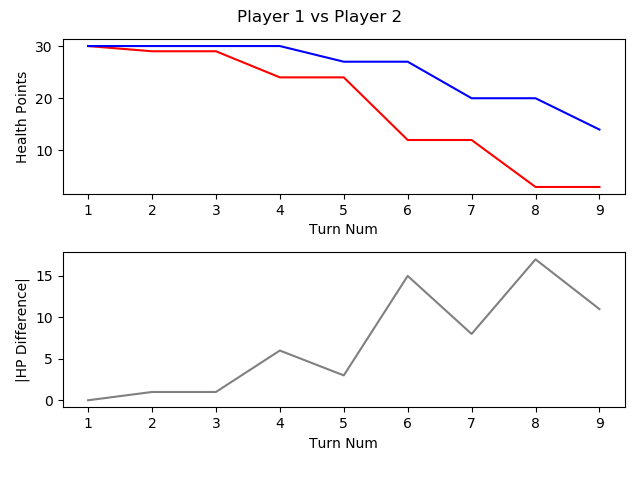

The file beside this chart, header and first rows:
, TURN_NO, P1_HEALTH, P2_HEALTH, CURRENT_PLAYER, AMOUNTHEALEDTHISTURN, NUMATTACKSTHISTURN, NUMCARDSDRAWNTHISTURN, NUMCARDSPLAYEDTHISTURN, NUMCARDSTODRAW, NUMELEMENTALSPLAYEDLASTTURN, NUMELEMENTALSPLAYEDTHISTURN, NUMFRIENDLYMINIONSTHATATTACKEDTHISTURN, NUMFRIENDLYMINIONSTHATDIEDTHISTURN, NUMMINIONSPLAYEDTHISTURN, NUMMINIONSPLAYERKILLEDTHISTURN, NUMOPTIONSPLAYEDTHISTURN, NUMSECRETSPLAYEDTHISGAME, NUMSPELLSPLAYEDTHISGAME, NUMTIMESHEROPOWERUSEDTHISGAME, REMAININGMANA, TOTALMANASPENTTHISGAME, USEDMANATHISTURN
1, 1, 30, 30, P1 FitzVonGerald, 0, 0, 1, 0, 0, 0, 0, 0, 0, 0, 0, 0, 0, 0, 0, 1, 0, 0
2, 2, 29, 30, P2 RehHausZuckFuchs, 0, 0, 1, 3, 0, 0, 0, 0, 0, 1, 0, 4, 0, 2, 0, 0, 2, 1
3, 3, 29, 30, P1 FitzVonGerald, 0, 0, 1, 0, 0, 0, 0, 0, 0, 0, 0, 0, 0, 0, 0, 2, 0, 0
4, 4, 24, 30, P2 RehHausZuckFuchs, 0, 0, 1, 1, 0, 0, 0, 2, 0, 1, 0, 4, 0, 2, 0, 0, 4, 2
5, 5, 24, 27, P1 FitzVonGerald, 0, 0, 1, 1, 0, 0, 0, 0, 0, 0, 0, 2, 0, 0, 0, 0, 3, 3
6, 6, 12, 27, P2 RehHausZuckFuchs, 0, 0, 1, 1, 0, 0, 0, 3, 0, 0, 0, 5, 0, 3, 0, 1, 6, 2
7, 7, 12, 20, P1 FitzVonGerald, 0, 0, 1, 1, 0, 0, 0, 1, 0, 1, 0, 3, 0, 0, 0, 0, 7, 4
8, 8, 3, 20, P2 RehHausZuckFuchs, 0, 0, 1, 1, 0, 0, 0, 4, 0, 1, 0, 5, 0, 3, 0, 0, 10, 4
9, 9, 3, 14, P1 FitzVonGerald, 0, 0, 1, 3, 0, 0, 0, 1, 0, 3, 0, 5, 0, 0, 0, 0, 12, 5
